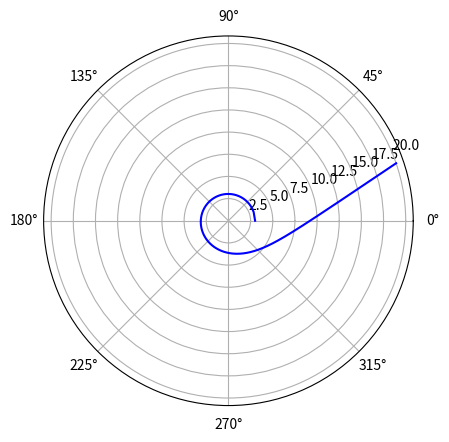

Reproduce this figure in Python.
# https://colab.research.google.com/drive/14ngIoAYnXPfBXpThX7jxMALhWRq5826I?authuser=1#scrollTo=RLuJYQJw9GpK

import numpy as np
from scipy.special import ellipkinc as ei

Dcrit = np.sqrt(27)
abstol = 1.0e-12  # Tolerance for D=Dcrit


# Given the impact parameter (D) and mass (M), find the real roots of
# the cubic f(u) = 2Mu^3 - u^2 + 1/D^2
def roots_fu(D, M):
    # Compute discriminant and coffecients of the depressed cubic
    discrim = D * D - 27 * M * M
    p, q = -1 / 12 / M / M, (0.5 / D / D - 1 / 108 / M / M) / M
    ofs = 1 / 6 / M  # Offset to add to roots of depressed cubic

    if discrim < 0:  # Just one real root
        rr = np.zeros(1)
        delta = np.sqrt((4 * p * p * p + 27 * q * q) / 3) / 6
        aa = np.cbrt(-q / 2 + delta)
        bb = np.cbrt(-q / 2 - delta)
        rr[0] = aa + bb + ofs
    elif discrim == 0:  # Multiple real roots
        rr = np.zeros(2)
        rr[0], rr[1] = -ofs, 2 * ofs
    else:  # Three real roots
        rr = np.zeros(3)
        p3 = np.sqrt(-p / 3)
        theta = np.arccos(1.5 * q / p / p3) / 3
        r1 = 2 * p3 * np.cos(theta)
        r2 = 2 * p3 * np.cos(theta - 2 * np.pi / 3)
        r3 = 2 * p3 * np.cos(theta - 4 * np.pi / 3)
        rr = np.sort([r1, r2, r3]) + ofs  # Sort roots in ascending order, add offset

    return rr


def if_D_gt_Dcrit_get_ray(D, r0, theta0, delta0, rstop, npoints):
    print("greater than")
    # inout = 1 for outward rays at (r0,theta0), and -1 for inward rays
    # updn = 1 for rays above the radial direction, -1 for those below
    inout, updn = np.sign(np.cos(delta0)), np.sign(np.sin(delta0))

    # If ray is entirely tangential then we're at periastron
    if (np.cos(delta0) == 0):
        inout = 1
        b2 = 1 / r0
        Q = np.sqrt((r0 - 2.) * (r0 + 6.))
        b3, b1 = (r0 - 2. - Q) / 4 / r0, (r0 - 2. + Q) / 4 / r0
    else:
        b3, b2, b1 = roots_fu(D, 1)

    periastron = 1 / b2
    print("periastron: ", periastron)
    m = (b2 - b3) / (b1 - b3)
    CC = np.sqrt(2 / (b1 - b3))

    if (inout == 1):  # outward rays
        # rr = np.geomspace(r0, rstop, npoints)
        rr = np.geomspace(r0, rstop, npoints)
        uu = 1 / rr
        phi = np.arcsin(np.sqrt((b2 - uu) / (b1 - uu) / m))
        Fi = updn * CC * ei(phi, m)

    if (inout == -1):  # inward rays
        print("inward ray")
        rf = np.abs(rstop)
        if (rf < periastron):
            print('periastron=', periastron, ' whereas magnitude of rstop=', rf)
            print('rstop cannot be smaller than periastron. bailing...')
            return 0
        elif (rstop > periastron):  # r0 and rstop on the same side of periastron
            print("r0 and rstop on the same side of periastron")
            rr = np.geomspace(r0, rf, npoints)
            uu = 1 / rr
            phi = np.arcsin(np.sqrt((b2 - uu) / (b1 - uu) / m))
            Fi = -updn * CC * ei(phi, m)
        elif (rstop < -periastron) and (r0 == rf):
            if (npoints % 2 == 0):
                rr_in = np.geomspace(r0, periastron, int(npoints / 2), endpoint=False)
                uu_in = 1 / rr_in
                phi_in = np.arcsin(np.sqrt((b2 - uu_in) / (b1 - uu_in) / m))
                Fi_in = -updn * CC * ei(phi_in, m)
                # Put both sides of the ray together
                rr = np.concatenate((rr_in, rr_in[::-1]))
                Fi = np.concatenate((Fi_in, -Fi_in[::-1]))
            else:
                rr_in = np.geomspace(r0, periastron, int((npoints - 1) / 2))
                uu_in = 1 / rr_in
                phi_in = np.arcsin(np.sqrt((b2 - uu_in) / (b1 - uu_in) / m))
                Fi_in = -updn * CC * ei(phi_in, m)
                # Put both sides of the ray together
                rr = np.concatenate((rr_in, [periastron], rr_in[::-1]))
                Fi = np.concatenate((Fi_in, [0], -Fi_in[::-1]))
        elif (rstop < -periastron) and (r0 != rf):
            # Otherwise, when r0 != rf, the radial excusrion of the ray is
            # from r0 in to periastron and then out to rf
            # r_excur = (r0-periastron) + (rf-periastron)
            r_excur = r0 + rf - 2 * periastron
            # Out of the total path, the part between min(rf,r0) and periastron
            # is symmetric
            r_in = np.amin([r0, rf])
            # So if we want npoints during the entire excursion, the number of
            # points between r_in and periastron should be
            # n_in = npoints*(2*(r_in-periastron)/r_excur)
            # However this excursion of r_in->periastron->r_in is symmetric. So
            # we really need only half as many points to cover this range.
            n_in = int(npoints * (r_in - periastron) / r_excur)
            # We reserve one point for periastron location, and reserve
            # the remaining points are outside r_in and inside r_out = max(r0,rf)
            n_out = npoints - 2 * n_in - 1
            r_out = np.amax([r0, rf])
            # Now first construct the ray between r_out and r_in in n_out points
            rr_out = np.geomspace(r_out, r_in, n_out, endpoint=False)
            uu_out = 1 / rr_out
            phi_out = np.arcsin(np.sqrt((b2 - uu_out) / (b1 - uu_out) / m))
            Fi_out = -updn * CC * ei(phi_out, m)
            # And then construct the ray from r_in to almost periastron
            rr_in = np.geomspace(r_in, periastron, n_in, endpoint=False)
            uu_in = 1 / rr_in
            phi_in = np.arcsin(np.sqrt((b2 - uu_in) / (b1 - uu_in) / m))
            Fi_in = -updn * CC * ei(phi_in, m)
            # Add everything together to make the final ray
            if (r0 > rf):
                rr = np.concatenate((rr_out, rr_in, [periastron], rr_in[::-1]))
                Fi = np.concatenate((Fi_out, Fi_in, [0], -Fi_in[::-1]))
            else:
                rr = np.concatenate((rr_in, [periastron], rr_in[::-1], rr_out[::-1]))
                Fi = np.concatenate((Fi_in, [0], -Fi_in[::-1], -Fi_out[::-1]))
        else:
            print('this should not happen! bailing.')
            return 0

    # Rotate so that the polar angle of the starting point matches
    theta_offset = Fi[0] - theta0
    Fi = Fi - theta_offset
    return rr, Fi


def if_D_lt_Dcrit_get_ray(D, r0, theta0, delta0, rstop, npoints):
    print("within lesser")
    # inout = 1 for outward rays at (r0,theta0), and -1 for inward rays
    # updn = 1 for rays above the radial direction, -1 for those below
    inout, updn = np.sign(np.cos(delta0)), np.sign(np.sin(delta0))

    # Get the only real root of f(u)
    beta = roots_fu(D, 1)

    # Following Abr & Stegun (7th ed.), pg. 597, sec. 17.4.70 and 17.4.71
    pp_beta = beta * (3 * beta - 1)  # p'(u) at beta
    ppp_beta = 6 * beta - 1  # p"(u) at beta
    lambda2 = np.sqrt(pp_beta)
    m = 0.5 - 0.125 * ppp_beta / lambda2

    # Set up the radial and inverse radial arrays
    rr = np.geomspace(r0, rstop, npoints)
    uu = 1 / rr

    u_s = 1 / r0

    phi_s = np.arccos((lambda2 - u_s + beta) / (lambda2 + u_s - beta))
    Fs = ei(phi_s, m)

    phi = np.arccos((lambda2 - uu + beta) / (lambda2 + uu - beta))
    Fr = ei(phi, m)
    theta = (Fs - Fr) / np.sqrt(2 * lambda2)

    theta = inout * updn * theta + theta0

    return rr, theta


# Eq. (231) from Chandrasekhar (1983).
def u_Dcrit(theta, theta0):
    tmp = np.tanh((theta - theta0) / 2)
    return 0.5 * tmp * tmp - 1 / 6


vec_u_Dcrit = np.vectorize(u_Dcrit)


def if_D_eq_Dcrit_get_ray(r0, theta0, delta0, rstop_nturns, npoints):
    # inout = 1 for outward rays at (r0,theta0), and -1 for inward rays
    # updn = 1 for rays above the radial direction, -1 for those below
    inout, updn = np.sign(np.cos(delta0)), np.sign(np.sin(delta0))

    # What should theta_0 in Chandrasekhar's eq. (231) be so that the ray goes
    # through the point (1/r0, 0) in polar coordinates
    theta_0 = -2 * np.arctanh(np.sqrt(2 * (1 / r0 + 1 / 6)))

    if inout == +1:
        umin = 1 / rstop_nturns
        # What is the polar angle of this ray (i.e. the one going thru (1/r0,0) in
        # polar coordinates) at umin
        theta_umin = theta_0 + 2 * np.arctanh(np.sqrt(2 * (umin + 1 / 6)))
        theta_vec = np.geomspace(0, theta_umin, npoints)
        u_vec = vec_u_Dcrit(theta_vec, theta_0)
    elif inout == -1:
        num_turns = rstop_nturns
        theta_vec = np.geomspace(0, num_turns * 2 * np.pi, npoints)
        u_vec = vec_u_Dcrit(theta_vec, theta_0)
    else:
        print('undefined direction in D_eq_Dcrit case. bailing.')
        return 0

    # Add offset the angles to rotate such the the ray passes through
    # (r0,theta0), and flip (if needed) to match the direction correctly
    return 1 / u_vec, theta0 - inout * updn * theta_vec


def schwarzschild_get_ray(r0, theta0, delta0, rstop, npoints):
    # Get the impact parameter
    D = r0 * np.abs(np.sin(delta0)) / np.sqrt(1 - 2 / r0)
    D_minus_Dcrit = D - Dcrit

    print("D: ", D)

    if (np.abs(D_minus_Dcrit) < abstol):
        print("equal")
        rr, theta = if_D_eq_Dcrit_get_ray(r0, theta0, delta0, rstop, npoints)
    elif (D > Dcrit):
        print("greater")
        # for r = 10, delta = 100 D > Dcrit
        rr, theta = if_D_gt_Dcrit_get_ray(D, r0, theta0, delta0, rstop, npoints)
    elif (D < Dcrit):
        print("lesser")
        rr, theta = if_D_lt_Dcrit_get_ray(D, r0, theta0, delta0, rstop, npoints)

    return rr, theta


# # Test
# r0, theta0 = 6, np.deg2rad(70)
# npts = 500
#
# delta0 = np.deg2rad(-43)
# r_vec1, th_vec1 = schwarzschild_get_ray(r0, theta0, delta0, r0 + 3, npts)
# r_vec2, th_vec2 = schwarzschild_get_ray(r0, theta0, delta0 + np.pi, r0 - r0 + 2, npts)
#
# delta0 = np.deg2rad(-45)
# r_vec3, th_vec3 = schwarzschild_get_ray(r0, theta0, delta0, r0 + 3, npts)
# r_vec4, th_vec4 = schwarzschild_get_ray(r0, theta0, delta0 + np.pi, r0 - r0 + 2, npts)
#
# delta0 = np.deg2rad(-47)
# r_vec5, th_vec5 = schwarzschild_get_ray(r0, theta0, delta0, r0 + 3, npts)
# r_vec6, th_vec6 = schwarzschild_get_ray(r0, theta0, delta0 + np.pi, -r0 - 3, npts)
#
# import matplotlib.pyplot as plt
#
# plt.figure(figsize=(12, 12))
# plt.axes(projection='polar')
# plt.polar(th_vec1, r_vec1, 'r-')
# plt.polar(th_vec2, r_vec2, 'r-')
#
# plt.polar(th_vec3, r_vec3, 'g-')
# plt.polar(th_vec4, r_vec4, 'g-')
#
# plt.polar(th_vec5, r_vec5, 'b-')
# plt.polar(th_vec6, r_vec6, 'b-')
#
# plt.polar(theta0, r0, 'go')  # Starting point in green
# plt.fill_between(np.geomspace(0.0, 2 * np.pi, 100), 2 * np.ones(100), color='k')
# plt.show()

def schwarzschild_get_ray_cartesian(x, y, delta0):
    M = 1

    delta0 = np.deg2rad(delta0)
    r0 = np.sqrt(x ** 2 + y ** 2)
    theta0 = np.arccos(x / r0)

    D = r0 * np.abs(np.sin(delta0)) / np.sqrt(1 - 2 / r0)
    D_minus_Dcrit = D - Dcrit

    # print("D_minus_Dcrit: ", D_minus_Dcrit)

    npoints = 500

    # determining rstop
    if np.absolute(D_minus_Dcrit) < abstol:
        # number of turns
        rstop = 2
    else:

        escape_to_inf = False

        if (2 * M < r0 < 3 * M) & (delta0 < 2 * np.pi) & (np.sin(delta0) < Dcrit * M / D):
            escape_to_inf = True
        elif (r0 == 3 * M) & (delta0 < np.pi):
            escape_to_inf = True
        elif (r0 > 3 * M) & ((delta0 <= np.pi / 2) or ((delta0 > np.pi / 2) & (np.sin(delta0) > Dcrit * M / D))):
            escape_to_inf = True

        if escape_to_inf:
            # rstop > r0
            if r0 > np.sqrt(20 ** 2 + 40 ** 2):  # values determined from bounds of build traces screen
                rstop = r0 + np.sqrt(20 ** 2 + 40 ** 2) + 5  # 5 buffer
            else:
                rstop = np.sqrt(20 ** 2 + 40 ** 2) + 5  # 5 buffer
        else:
            # rstop < r0
            rstop = 2

    print("rstop: ", rstop)

    r_arr, theta_arr = schwarzschild_get_ray(r0, theta0, delta0, rstop, npoints)

    x_arr = r_arr * np.cos(theta_arr)
    y_arr = r_arr * np.sin(theta_arr)

    return x_arr, y_arr

# x_arr, y_arr = schwarzschild_get_ray_cartesian(10, 0, 110)
# Known bugs:
# Angles > 90 don't work
r_arr, theta_arr = schwarzschild_get_ray(3.01, np.deg2rad(0), np.deg2rad(90), 20, 10000)


import matplotlib.pyplot as plt

plt.axes(projection = 'polar')
plt.polar(theta_arr, r_arr, 'b-')

plt.figure(figsize=(12, 12))

# plt.plot(x_arr, y_arr)


plt.show()
